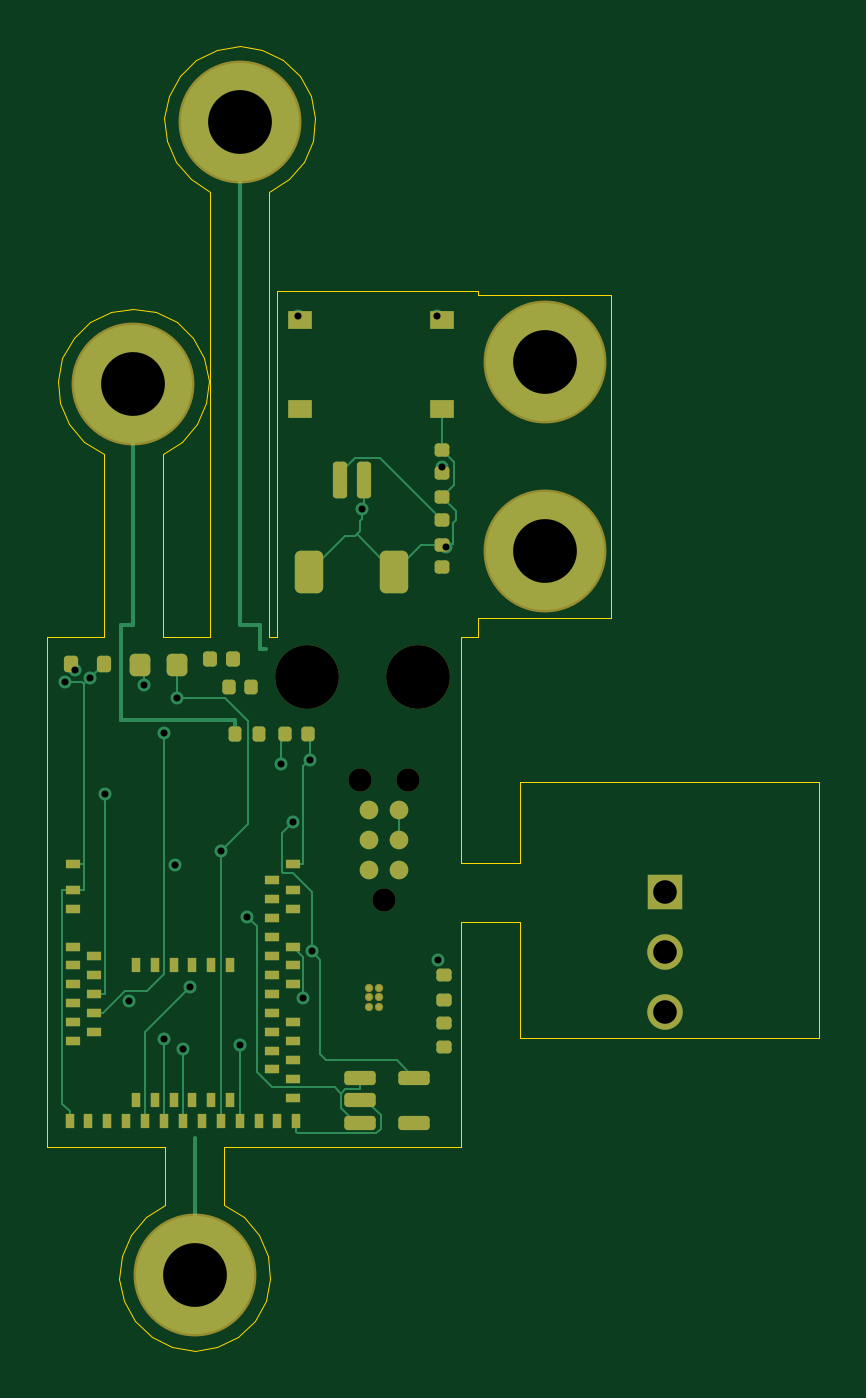
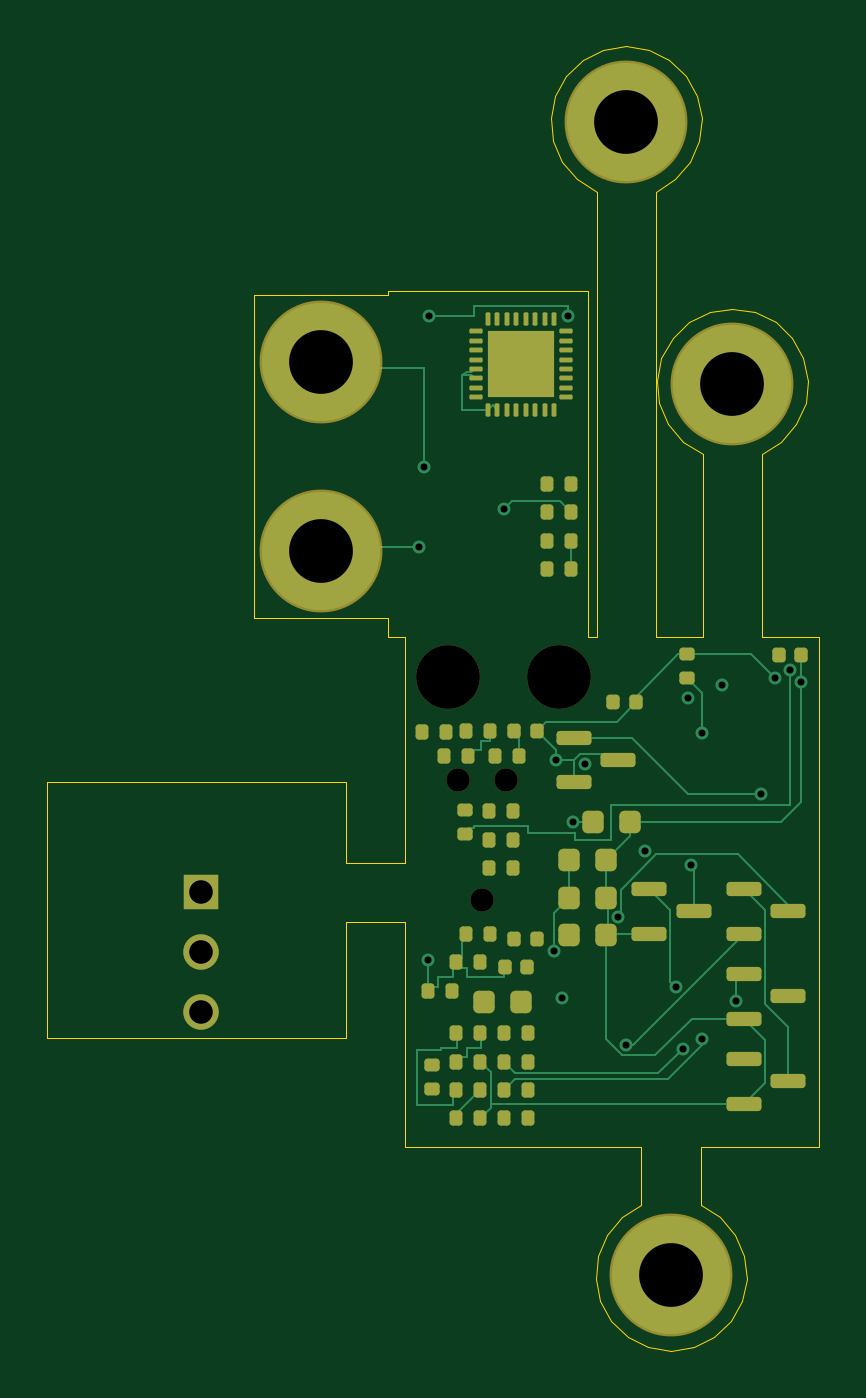
Circuit board: 11 layer files. Board 32.7 x 55.2 mm.
- bottom_copper: elicio-v2-B_Cu.gbr (18066 bytes)
- bottom_mask: elicio-v2-B_Mask.gbr (6038 bytes)
- paste: elicio-v2-B_Paste.gbr (5591 bytes)
- bottom_silk: elicio-v2-B_Silkscreen.gbr (455 bytes)
- outline: elicio-v2-Edge_Cuts.gbr (4252 bytes)
- top_copper: elicio-v2-F_Cu.gbr (16860 bytes)
- top_mask: elicio-v2-F_Mask.gbr (5712 bytes)
- paste: elicio-v2-F_Paste.gbr (4926 bytes)
- top_silk: elicio-v2-F_Silkscreen.gbr (455 bytes)
- drill: elicio-v2-NPTH.drl (462 bytes)
- drill: elicio-v2-PTH.drl (911 bytes)

=== bottom_copper: elicio-v2-B_Cu.gbr (18066 bytes, source omitted) ===
=== bottom_mask: elicio-v2-B_Mask.gbr (6038 bytes, source omitted) ===
=== paste: elicio-v2-B_Paste.gbr ===
%TF.GenerationSoftware,KiCad,Pcbnew,10.0.6*%
%TF.CreationDate,2026-09-23T10:07:27-04:00*%
%TF.ProjectId,elicio-v2,656c6963-696f-42d7-9632-2e6b69636164,rev?*%
%TF.SameCoordinates,Original*%
%TF.FileFunction,Paste,Bot*%
%TF.FilePolarity,Positive*%
%FSLAX46Y46*%
G04 Gerber Fmt 4.6, Leading zero omitted, Abs format (unit mm)*
G04 Created by KiCad (PCBNEW 10.0.6) date 2026-09-23 10:07:27*
%MOMM*%
%LPD*%
G01*
G04 APERTURE LIST*
G04 Aperture macros list*
%AMRoundRect*
0 Rectangle with rounded corners*
0 $1 Rounding radius*
0 $2 $3 $4 $5 $6 $7 $8 $9 X,Y pos of 4 corners*
0 Add a 4 corners polygon primitive as box body*
4,1,4,$2,$3,$4,$5,$6,$7,$8,$9,$2,$3,0*
0 Add four circle primitives for the rounded corners*
1,1,$1+$1,$2,$3*
1,1,$1+$1,$4,$5*
1,1,$1+$1,$6,$7*
1,1,$1+$1,$8,$9*
0 Add four rect primitives between the rounded corners*
20,1,$1+$1,$2,$3,$4,$5,0*
20,1,$1+$1,$4,$5,$6,$7,0*
20,1,$1+$1,$6,$7,$8,$9,0*
20,1,$1+$1,$8,$9,$2,$3,0*%
G04 Aperture macros list end*
%ADD10RoundRect,0.225000X0.225000X0.250000X-0.225000X0.250000X-0.225000X-0.250000X0.225000X-0.250000X0*%
%ADD11RoundRect,0.135000X0.135000X0.185000X-0.135000X0.185000X-0.135000X-0.185000X0.135000X-0.185000X0*%
%ADD12RoundRect,0.150000X0.587500X0.150000X-0.587500X0.150000X-0.587500X-0.150000X0.587500X-0.150000X0*%
%ADD13RoundRect,0.135000X0.185000X-0.135000X0.185000X0.135000X-0.185000X0.135000X-0.185000X-0.135000X0*%
%ADD14RoundRect,0.140000X0.140000X0.170000X-0.140000X0.170000X-0.140000X-0.170000X0.140000X-0.170000X0*%
%ADD15RoundRect,0.250000X0.315000X0.315000X-0.315000X0.315000X-0.315000X-0.315000X0.315000X-0.315000X0*%
%ADD16RoundRect,0.050000X0.225000X0.050000X-0.225000X0.050000X-0.225000X-0.050000X0.225000X-0.050000X0*%
%ADD17RoundRect,0.050000X0.050000X0.225000X-0.050000X0.225000X-0.050000X-0.225000X0.050000X-0.225000X0*%
G04 APERTURE END LIST*
D10*
%TO.C,C6*%
X11805000Y-23830000D03*
X10255000Y-23830000D03*
%TD*%
D11*
%TO.C,R13*%
X17190000Y-19970000D03*
X16170000Y-19970000D03*
%TD*%
D12*
%TO.C,Q2*%
X5417500Y-30250000D03*
X5417500Y-32150000D03*
X3542500Y-31200000D03*
%TD*%
D13*
%TO.C,R21*%
X7820000Y-17740000D03*
X7820000Y-16720000D03*
%TD*%
D11*
%TO.C,R28*%
X13740000Y-10720000D03*
X12720000Y-10720000D03*
%TD*%
%TO.C,R29*%
X13740000Y-11920000D03*
X12720000Y-11920000D03*
%TD*%
%TO.C,R7*%
X15590000Y-36370000D03*
X14570000Y-36370000D03*
%TD*%
D14*
%TO.C,C13*%
X15140000Y-28760000D03*
X14180000Y-28760000D03*
%TD*%
D11*
%TO.C,R12*%
X16190000Y-25770000D03*
X15170000Y-25770000D03*
%TD*%
D14*
%TO.C,C10*%
X3940000Y-16760000D03*
X2980000Y-16760000D03*
%TD*%
D11*
%TO.C,R26*%
X15970000Y-21040000D03*
X14950000Y-21040000D03*
%TD*%
D12*
%TO.C,Q3*%
X5417500Y-33850000D03*
X5417500Y-35750000D03*
X3542500Y-34800000D03*
%TD*%
D11*
%TO.C,R19*%
X17590000Y-36370000D03*
X16570000Y-36370000D03*
%TD*%
D14*
%TO.C,C12*%
X15140000Y-19960000D03*
X14180000Y-19960000D03*
%TD*%
D11*
%TO.C,R24*%
X18100000Y-21040000D03*
X17080000Y-21040000D03*
%TD*%
D12*
%TO.C,Q5*%
X12617500Y-20250000D03*
X12617500Y-22150000D03*
X10742500Y-21200000D03*
%TD*%
D11*
%TO.C,R5*%
X15590000Y-33970000D03*
X14570000Y-33970000D03*
%TD*%
D15*
%TO.C,U2*%
X15550000Y-5150000D03*
X15550000Y-3750000D03*
X14150000Y-5150000D03*
X14150000Y-3750000D03*
D16*
X16775000Y-3050000D03*
X16775000Y-3450000D03*
X16775000Y-3850000D03*
X16775000Y-4250000D03*
X16775000Y-4650000D03*
X16775000Y-5050000D03*
X16775000Y-5450000D03*
X16775000Y-5850000D03*
D17*
X16250000Y-2525000D03*
X15850000Y-2525000D03*
X15450000Y-2525000D03*
X15050000Y-2525000D03*
X14650000Y-2525000D03*
X14250000Y-2525000D03*
X13850000Y-2525000D03*
X13450000Y-2525000D03*
D16*
X12925000Y-5850000D03*
X12925000Y-5450000D03*
X12925000Y-5050000D03*
X12925000Y-4650000D03*
X12925000Y-4250000D03*
X12925000Y-3850000D03*
X12925000Y-3450000D03*
X12925000Y-3050000D03*
D17*
X13450000Y-6375000D03*
X13850000Y-6375000D03*
X14250000Y-6375000D03*
X14650000Y-6375000D03*
X15050000Y-6375000D03*
X15450000Y-6375000D03*
X15850000Y-6375000D03*
X16250000Y-6375000D03*
%TD*%
D10*
%TO.C,C7*%
X12805000Y-25430000D03*
X11255000Y-25430000D03*
%TD*%
%TO.C,C8*%
X12805000Y-27030000D03*
X11255000Y-27030000D03*
%TD*%
D11*
%TO.C,R6*%
X15590000Y-35170000D03*
X14570000Y-35170000D03*
%TD*%
%TO.C,R8*%
X16190000Y-23370000D03*
X15170000Y-23370000D03*
%TD*%
D12*
%TO.C,Q1*%
X5417500Y-26650000D03*
X5417500Y-28550000D03*
X3542500Y-27600000D03*
%TD*%
D11*
%TO.C,R11*%
X16190000Y-24570000D03*
X15170000Y-24570000D03*
%TD*%
%TO.C,R18*%
X17590000Y-35170000D03*
X16570000Y-35170000D03*
%TD*%
%TO.C,R23*%
X19050000Y-20030000D03*
X18030000Y-20030000D03*
%TD*%
%TO.C,R20*%
X18790000Y-30970000D03*
X17770000Y-30970000D03*
%TD*%
D13*
%TO.C,R22*%
X17220000Y-24340000D03*
X17220000Y-23320000D03*
%TD*%
D11*
%TO.C,R27*%
X13740000Y-9520000D03*
X12720000Y-9520000D03*
%TD*%
D12*
%TO.C,Q4*%
X9417500Y-26650000D03*
X9417500Y-28550000D03*
X7542500Y-27600000D03*
%TD*%
D11*
%TO.C,R15*%
X17590000Y-29770000D03*
X16570000Y-29770000D03*
%TD*%
D10*
%TO.C,C15*%
X16405000Y-31430000D03*
X14855000Y-31430000D03*
%TD*%
D11*
%TO.C,R4*%
X15590000Y-32770000D03*
X14570000Y-32770000D03*
%TD*%
%TO.C,R16*%
X17590000Y-32770000D03*
X16570000Y-32770000D03*
%TD*%
D14*
%TO.C,C11*%
X10940000Y-18760000D03*
X9980000Y-18760000D03*
%TD*%
%TO.C,C14*%
X15540000Y-29960000D03*
X14580000Y-29960000D03*
%TD*%
D11*
%TO.C,R14*%
X17190000Y-28570000D03*
X16170000Y-28570000D03*
%TD*%
D13*
%TO.C,R25*%
X18620000Y-35140000D03*
X18620000Y-34120000D03*
%TD*%
D11*
%TO.C,R30*%
X13740000Y-13120000D03*
X12720000Y-13120000D03*
%TD*%
D10*
%TO.C,C9*%
X12805000Y-28630000D03*
X11255000Y-28630000D03*
%TD*%
D11*
%TO.C,R17*%
X17590000Y-33970000D03*
X16570000Y-33970000D03*
%TD*%
M02*

=== bottom_silk: elicio-v2-B_Silkscreen.gbr ===
%TF.GenerationSoftware,KiCad,Pcbnew,10.0.6*%
%TF.CreationDate,2026-09-23T10:07:27-04:00*%
%TF.ProjectId,elicio-v2,656c6963-696f-42d7-9632-2e6b69636164,rev?*%
%TF.SameCoordinates,Original*%
%TF.FileFunction,Legend,Bot*%
%TF.FilePolarity,Positive*%
%FSLAX46Y46*%
G04 Gerber Fmt 4.6, Leading zero omitted, Abs format (unit mm)*
G04 Created by KiCad (PCBNEW 10.0.6) date 2026-09-23 10:07:27*
%MOMM*%
%LPD*%
G01*
G04 APERTURE LIST*
G04 APERTURE END LIST*
M02*

=== outline: elicio-v2-Edge_Cuts.gbr ===
%TF.GenerationSoftware,KiCad,Pcbnew,10.0.6*%
%TF.CreationDate,2026-09-23T10:07:27-04:00*%
%TF.ProjectId,elicio-v2,656c6963-696f-42d7-9632-2e6b69636164,rev?*%
%TF.SameCoordinates,Original*%
%TF.FileFunction,Profile,NP*%
%FSLAX46Y46*%
G04 Gerber Fmt 4.6, Leading zero omitted, Abs format (unit mm)*
G04 Created by KiCad (PCBNEW 10.0.6) date 2026-09-23 10:07:27*
%MOMM*%
%LPD*%
G01*
G04 APERTURE LIST*
%TA.AperFunction,Profile*%
%ADD10C,0.050000*%
%TD*%
G04 APERTURE END LIST*
D10*
X2250000Y-16000000D02*
X4650000Y-16000000D01*
X2250000Y-37600000D02*
X2250000Y-16000000D01*
X2703750Y-5135125D02*
X2897194Y-4184034D01*
X2804333Y-6100462D02*
X2703750Y-5135125D01*
X2897194Y-4184034D02*
X3366871Y-3334684D01*
X3189692Y-6991244D02*
X2804333Y-6100462D01*
X3366871Y-3334684D02*
X4069574Y-2665205D01*
X3824376Y-7725525D02*
X3189692Y-6991244D01*
X4069574Y-2665205D02*
X4940661Y-2237186D01*
X4650000Y-8235759D02*
X3824376Y-7725525D01*
X4650000Y-16000000D02*
X4650000Y-8235759D01*
X4940661Y-2237186D02*
X5899999Y-2089999D01*
X5303750Y-43154874D02*
X5404333Y-42189537D01*
X5404333Y-42189537D02*
X5789692Y-41298755D01*
X5497194Y-44105965D02*
X5303750Y-43154874D01*
X5789692Y-41298755D02*
X6424376Y-40564474D01*
X5899999Y-2089999D02*
X6859338Y-2237186D01*
X5966871Y-44955315D02*
X5497194Y-44105965D01*
X6424376Y-40564474D02*
X7250000Y-40054240D01*
X6669574Y-45624794D02*
X5966871Y-44955315D01*
X6859338Y-2237186D02*
X7730425Y-2665205D01*
X7150000Y-8235759D02*
X7150000Y-16000000D01*
X7150000Y-16000000D02*
X9150000Y-16000000D01*
X7203750Y5964874D02*
X7397194Y6915965D01*
X7250000Y-37600000D02*
X2250000Y-37600000D01*
X7250000Y-40054240D02*
X7250000Y-37600000D01*
X7304333Y4999537D02*
X7203750Y5964874D01*
X7397194Y6915965D02*
X7866871Y7765315D01*
X7540661Y-46052813D02*
X6669574Y-45624794D01*
X7689692Y4108755D02*
X7304333Y4999537D01*
X7730425Y-2665205D02*
X8433128Y-3334684D01*
X7866871Y7765315D02*
X8569574Y8434794D01*
X7975623Y-7725525D02*
X7150000Y-8235759D01*
X8324376Y3374474D02*
X7689692Y4108755D01*
X8433128Y-3334684D02*
X8902805Y-4184034D01*
X8500000Y-46200000D02*
X7540661Y-46052813D01*
X8569574Y8434794D02*
X9440661Y8862813D01*
X8610307Y-6991244D02*
X7975623Y-7725525D01*
X8902805Y-4184034D02*
X9096249Y-5135125D01*
X8995666Y-6100462D02*
X8610307Y-6991244D01*
X9096249Y-5135125D02*
X8995666Y-6100462D01*
X9150000Y2864240D02*
X8324376Y3374474D01*
X9150000Y-16000000D02*
X9150000Y2864240D01*
X9440661Y8862813D02*
X10400000Y9010000D01*
X9459338Y-46052813D02*
X8500000Y-46200000D01*
X9750000Y-37600000D02*
X9750000Y-40054240D01*
X9750000Y-40054240D02*
X10575623Y-40564474D01*
X10330425Y-45624794D02*
X9459338Y-46052813D01*
X10400000Y9010000D02*
X11359338Y8862813D01*
X10575623Y-40564474D02*
X11210307Y-41298755D01*
X11033128Y-44955315D02*
X10330425Y-45624794D01*
X11210307Y-41298755D02*
X11595666Y-42189537D01*
X11359338Y8862813D02*
X12230425Y8434794D01*
X11502805Y-44105965D02*
X11033128Y-44955315D01*
X11595666Y-42189537D02*
X11696249Y-43154874D01*
X11650000Y2864240D02*
X11650000Y-16000000D01*
X11650000Y-16000000D02*
X12000000Y-16000000D01*
X11696249Y-43154874D02*
X11502805Y-44105965D01*
X12000000Y-1350000D02*
X20500000Y-1350000D01*
X12000000Y-16000000D02*
X12000000Y-1350000D01*
X12230425Y8434794D02*
X12933128Y7765315D01*
X12475623Y3374474D02*
X11650000Y2864240D01*
X12933128Y7765315D02*
X13402805Y6915965D01*
X13110307Y4108755D02*
X12475623Y3374474D01*
X13402805Y6915965D02*
X13596249Y5964874D01*
X13495666Y4999537D02*
X13110307Y4108755D01*
X13596249Y5964874D02*
X13495666Y4999537D01*
X19750000Y-16000000D02*
X19750000Y-25550000D01*
X19750000Y-25550000D02*
X22250000Y-25550000D01*
X19750000Y-28050000D02*
X19750000Y-37600000D01*
X19750000Y-37600000D02*
X9750000Y-37600000D01*
X20500000Y-1350000D02*
X20500000Y-1529999D01*
X20500000Y-1529999D02*
X26140000Y-1529999D01*
X20500000Y-15170000D02*
X20500000Y-16000000D01*
X20500000Y-16000000D02*
X19750000Y-16000000D01*
X22250000Y-22140000D02*
X34915000Y-22140000D01*
X22250000Y-25550000D02*
X22250000Y-22140000D01*
X22250000Y-28050000D02*
X19750000Y-28050000D01*
X22250000Y-32980000D02*
X22250000Y-28050000D01*
X26140000Y-1529999D02*
X26140000Y-15170000D01*
X26140000Y-15170000D02*
X20500000Y-15170000D01*
X34915000Y-22140000D02*
X34915000Y-32980000D01*
X34915000Y-32980000D02*
X22250000Y-32980000D01*
M02*

=== top_copper: elicio-v2-F_Cu.gbr (16860 bytes, source omitted) ===
=== top_mask: elicio-v2-F_Mask.gbr (5712 bytes, source omitted) ===
=== paste: elicio-v2-F_Paste.gbr ===
%TF.GenerationSoftware,KiCad,Pcbnew,10.0.6*%
%TF.CreationDate,2026-09-23T10:07:27-04:00*%
%TF.ProjectId,elicio-v2,656c6963-696f-42d7-9632-2e6b69636164,rev?*%
%TF.SameCoordinates,Original*%
%TF.FileFunction,Paste,Top*%
%TF.FilePolarity,Positive*%
%FSLAX46Y46*%
G04 Gerber Fmt 4.6, Leading zero omitted, Abs format (unit mm)*
G04 Created by KiCad (PCBNEW 10.0.6) date 2026-09-23 10:07:27*
%MOMM*%
%LPD*%
G01*
G04 APERTURE LIST*
G04 Aperture macros list*
%AMRoundRect*
0 Rectangle with rounded corners*
0 $1 Rounding radius*
0 $2 $3 $4 $5 $6 $7 $8 $9 X,Y pos of 4 corners*
0 Add a 4 corners polygon primitive as box body*
4,1,4,$2,$3,$4,$5,$6,$7,$8,$9,$2,$3,0*
0 Add four circle primitives for the rounded corners*
1,1,$1+$1,$2,$3*
1,1,$1+$1,$4,$5*
1,1,$1+$1,$6,$7*
1,1,$1+$1,$8,$9*
0 Add four rect primitives between the rounded corners*
20,1,$1+$1,$2,$3,$4,$5,0*
20,1,$1+$1,$4,$5,$6,$7,0*
20,1,$1+$1,$6,$7,$8,$9,0*
20,1,$1+$1,$8,$9,$2,$3,0*%
G04 Aperture macros list end*
%ADD10RoundRect,0.140000X0.170000X-0.140000X0.170000X0.140000X-0.170000X0.140000X-0.170000X-0.140000X0*%
%ADD11RoundRect,0.218750X-0.218750X-0.256250X0.218750X-0.256250X0.218750X0.256250X-0.218750X0.256250X0*%
%ADD12RoundRect,0.150000X-0.150000X-0.625000X0.150000X-0.625000X0.150000X0.625000X-0.150000X0.625000X0*%
%ADD13RoundRect,0.250000X-0.350000X-0.650000X0.350000X-0.650000X0.350000X0.650000X-0.350000X0.650000X0*%
%ADD14RoundRect,0.150000X-0.512500X-0.150000X0.512500X-0.150000X0.512500X0.150000X-0.512500X0.150000X0*%
%ADD15RoundRect,0.135000X0.185000X-0.135000X0.185000X0.135000X-0.185000X0.135000X-0.185000X-0.135000X0*%
%ADD16C,0.250000*%
%ADD17R,1.000000X0.750000*%
%ADD18R,0.600000X0.400000*%
%ADD19R,0.400000X0.600000*%
%ADD20RoundRect,0.150000X0.150000X0.200000X-0.150000X0.200000X-0.150000X-0.200000X0.150000X-0.200000X0*%
%ADD21RoundRect,0.140000X-0.140000X-0.170000X0.140000X-0.170000X0.140000X0.170000X-0.140000X0.170000X0*%
%ADD22RoundRect,0.147500X-0.147500X-0.172500X0.147500X-0.172500X0.147500X0.172500X-0.147500X0.172500X0*%
%ADD23RoundRect,0.135000X-0.135000X-0.185000X0.135000X-0.185000X0.135000X0.185000X-0.135000X0.185000X0*%
G04 APERTURE END LIST*
D10*
%TO.C,C3*%
X18960000Y-9040000D03*
X18960000Y-8080000D03*
%TD*%
D11*
%TO.C,L1*%
X6192500Y-17180000D03*
X7767500Y-17180000D03*
%TD*%
D10*
%TO.C,C4*%
X18960000Y-11040000D03*
X18960000Y-10080000D03*
%TD*%
D12*
%TO.C,J2*%
X14650000Y-9350000D03*
X15650000Y-9350000D03*
D13*
X13350000Y-13225000D03*
X16950000Y-13225000D03*
%TD*%
D14*
%TO.C,U4*%
X15512500Y-34650000D03*
X15512500Y-35600000D03*
X15512500Y-36550000D03*
X17787500Y-36550000D03*
X17787500Y-34650000D03*
%TD*%
D15*
%TO.C,R2*%
X19070000Y-33340000D03*
X19070000Y-32320000D03*
%TD*%
D16*
%TO.C,U3*%
X15880000Y-30850000D03*
X16280000Y-30850000D03*
X15880000Y-31250000D03*
X16280000Y-31250000D03*
X15880000Y-31650000D03*
X16280000Y-31650000D03*
%TD*%
D17*
%TO.C,SW1*%
X12970000Y-2575000D03*
X18970000Y-2575000D03*
X12970000Y-6325000D03*
X18970000Y-6325000D03*
%TD*%
D18*
%TO.C,U1*%
X3350000Y-25600000D03*
X3350000Y-26700000D03*
X3350000Y-27500000D03*
X3350000Y-29100000D03*
X4250000Y-29500000D03*
X3350000Y-29900000D03*
X4250000Y-30300000D03*
X3350000Y-30700000D03*
X4250000Y-31100000D03*
X3350000Y-31500000D03*
X4250000Y-31900000D03*
X3350000Y-32300000D03*
X4250000Y-32700000D03*
X3350000Y-33100000D03*
D19*
X3200000Y-36500000D03*
X4000000Y-36500000D03*
X4800000Y-36500000D03*
X5600000Y-36500000D03*
X6000000Y-35600000D03*
X6400000Y-36500000D03*
X6800000Y-35600000D03*
X7200000Y-36500000D03*
X7600000Y-35600000D03*
X8000000Y-36500000D03*
X8400000Y-35600000D03*
X8800000Y-36500000D03*
X9200000Y-35600000D03*
X9600000Y-36500000D03*
X10000000Y-35600000D03*
X10400000Y-36500000D03*
X11200000Y-36500000D03*
X12000000Y-36500000D03*
X12800000Y-36500000D03*
D18*
X12650000Y-35500000D03*
X12650000Y-34700000D03*
X11750000Y-34300000D03*
X12650000Y-33900000D03*
X11750000Y-33500000D03*
X12650000Y-33100000D03*
X11750000Y-32700000D03*
X12650000Y-32300000D03*
X11750000Y-31900000D03*
X11750000Y-31100000D03*
X12650000Y-30700000D03*
X11750000Y-30300000D03*
X12650000Y-29900000D03*
X11750000Y-29500000D03*
X12650000Y-29100000D03*
X11750000Y-28700000D03*
X11750000Y-27900000D03*
X12650000Y-27500000D03*
X11750000Y-27100000D03*
X12650000Y-26700000D03*
X11750000Y-26300000D03*
X12650000Y-25600000D03*
D19*
X6000000Y-29900000D03*
X6800000Y-29900000D03*
X7600000Y-29900000D03*
X8400000Y-29900000D03*
X9200000Y-29900000D03*
X10000000Y-29900000D03*
%TD*%
D20*
%TO.C,D1*%
X3250000Y-17150000D03*
X4650000Y-17150000D03*
%TD*%
D21*
%TO.C,C2*%
X12330000Y-20110000D03*
X13290000Y-20110000D03*
%TD*%
D22*
%TO.C,D2*%
X9145000Y-16920000D03*
X10115000Y-16920000D03*
%TD*%
D21*
%TO.C,C1*%
X9930000Y-18110000D03*
X10890000Y-18110000D03*
%TD*%
D15*
%TO.C,R3*%
X19070000Y-31340000D03*
X19070000Y-30320000D03*
%TD*%
D10*
%TO.C,C5*%
X18960000Y-13040000D03*
X18960000Y-12080000D03*
%TD*%
D23*
%TO.C,R1*%
X10190000Y-20120000D03*
X11210000Y-20120000D03*
%TD*%
M02*

=== top_silk: elicio-v2-F_Silkscreen.gbr ===
%TF.GenerationSoftware,KiCad,Pcbnew,10.0.6*%
%TF.CreationDate,2026-09-23T10:07:27-04:00*%
%TF.ProjectId,elicio-v2,656c6963-696f-42d7-9632-2e6b69636164,rev?*%
%TF.SameCoordinates,Original*%
%TF.FileFunction,Legend,Top*%
%TF.FilePolarity,Positive*%
%FSLAX46Y46*%
G04 Gerber Fmt 4.6, Leading zero omitted, Abs format (unit mm)*
G04 Created by KiCad (PCBNEW 10.0.6) date 2026-09-23 10:07:27*
%MOMM*%
%LPD*%
G01*
G04 APERTURE LIST*
G04 APERTURE END LIST*
M02*

=== drill: elicio-v2-NPTH.drl ===
M48
; DRILL file KiCad 10.0.6 date 2026-09-23T10:07:27
; FORMAT={-:-/ absolute / metric / decimal}
; #@! TF.CreationDate,2026-09-23T10:07:27-04:00
; #@! TF.GenerationSoftware,Kicad,Pcbnew,10.0.6
; #@! TF.FileFunction,NonPlated,1,2,NPTH
FMAT,2
METRIC
; #@! TA.AperFunction,NonPlated,NPTH,ComponentDrill
T1C0.991
; #@! TA.AperFunction,NonPlated,NPTH,ComponentDrill
T2C2.700
%
G90
G05
T1
X15.504Y-22.06
X16.52Y-27.14
X17.536Y-22.06
T2
X13.23Y-17.7
X17.95Y-17.7
M30

=== drill: elicio-v2-PTH.drl ===
M48
; DRILL file KiCad 10.0.6 date 2026-09-23T10:07:27
; FORMAT={-:-/ absolute / metric / decimal}
; #@! TF.CreationDate,2026-09-23T10:07:27-04:00
; #@! TF.GenerationSoftware,Kicad,Pcbnew,10.0.6
; #@! TF.FileFunction,Plated,1,2,PTH
FMAT,2
METRIC
; #@! TA.AperFunction,Plated,PTH,ViaDrill
T1C0.300
; #@! TA.AperFunction,Plated,PTH,ComponentDrill
T2C1.000
; #@! TA.AperFunction,Plated,PTH,ComponentDrill
T3C2.700
%
G90
G05
T1
X3.01Y-17.881
X3.45Y-17.39
X4.081Y-17.739
X4.702Y-22.645
X5.73Y-31.399
X6.342Y-18.033
X7.179Y-20.053
X7.2Y-32.997
X7.658Y-25.633
X7.768Y-18.581
X8.0Y-33.422
X8.295Y-30.822
X9.6Y-25.042
X10.4Y-33.248
X10.725Y-27.832
X12.15Y-21.371
X12.64Y-23.842
X12.85Y-2.39
X13.102Y-31.287
X13.361Y-21.182
X13.462Y-29.301
X15.591Y-10.577
X18.75Y-2.39
X18.79Y-29.66
X18.95Y-8.79
X19.15Y-12.19
T2
X28.41Y-26.8
X28.41Y-29.34
X28.41Y-31.88
T3
X5.9Y-5.29
X8.5Y-43.0
X10.4Y5.81
X23.32Y-4.35
X23.32Y-12.35
M30
